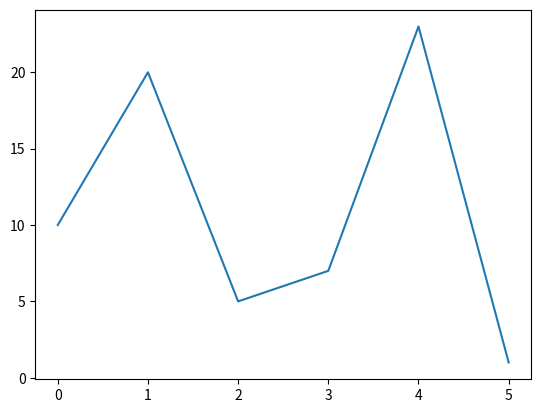

Python code for this plot:
# matplotlib without using x point
import matplotlib.pyplot as plt
import numpy as np


ypoint=np.array([10,20,5,7,23,1])

plt.plot(ypoint)
plt.show()